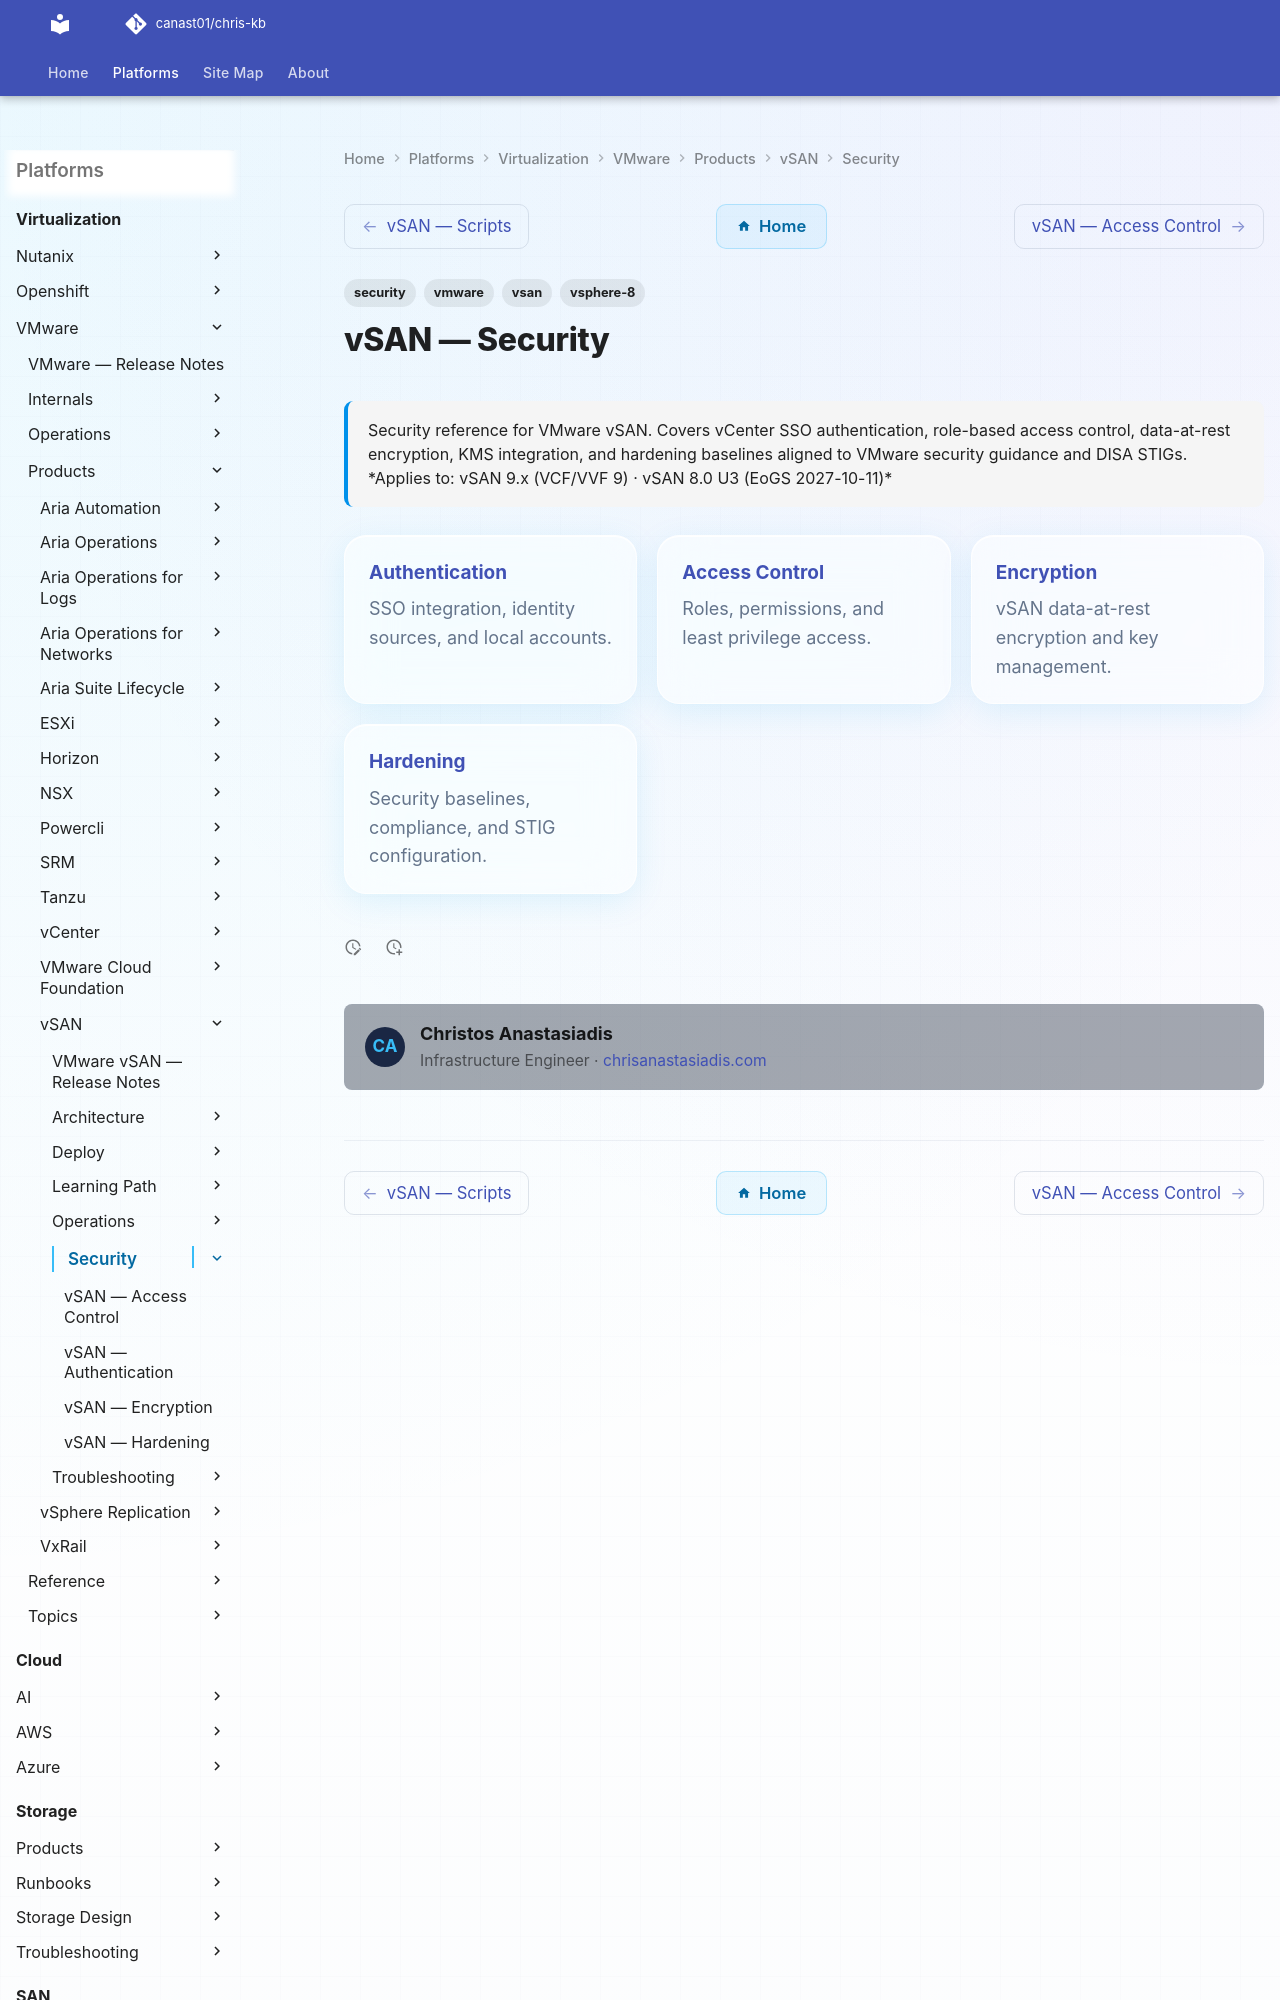

repository: canast01/chris-kb · page: virtualization/vmware/products/vsan/security/index.html · generator: mkdocs

---
tags:
  - security
  - vmware
  - vsan
  - vsphere-8
description: "Security reference for VMware vSAN. Covers vCenter SSO authentication, role-based access control, data-at-rest encryption, KMS integration, and hardening..."
---
